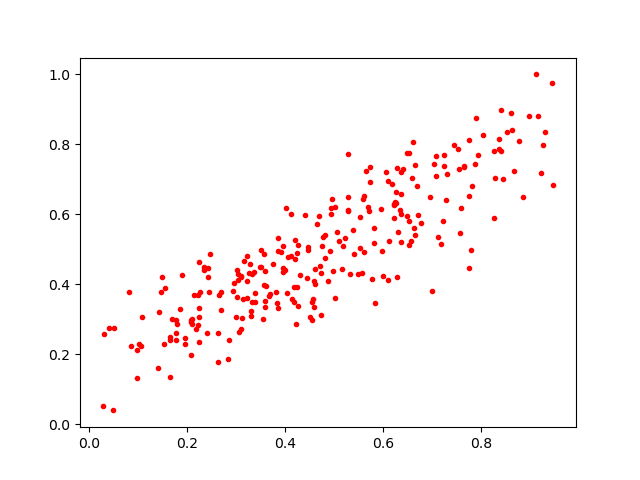

Values plotted in this chart, from the file beside it:
0.41947177, 0.5274892
0.2212, 0.3686
0.6661, 0.5418
0.57, 0.6221
0.285, 0.2413
0.3148, 0.3569
0.4271, 0.3382
0.8869, 0.649
0.3761, 0.4571
0.2227, 0.2847
0.2236, 0.2344
0.5618, 0.6532
0.6274, 0.6638
0.09615, 0.2128
0.7533, 0.7871
0.1682, 0.2997
0.2097, 0.3002
0.3568, 0.4858
0.3312, 0.3079
0.4306, 0.4266
0.03965, 0.2734
0.3102, 0.2725
0.8406, 0.7809
0.4616, 0.4425
0.2261, 0.3778
0.5953, 0.6164
0.6225, 0.5883
0.4811, 0.5407
0.2083, 0.2931
0.7133, 0.5344
0.6693, 0.6798
0.5811, 0.56
0.02669, 0.05125
0.9315, 0.8358
0.6285, 0.7314
0.5393, 0.5537
0.242, 0.4218
0.3269, 0.4331
0.1645, 0.1349
0.1896, 0.4277
0.4184, 0.3477
0.4705, 0.4513
0.3223, 0.4816
0.3664, 0.3665
0.4989, 0.4368
0.622, 0.6288
0.7753, 0.6518
0.3363, 0.4361
0.6367, 0.5998
0.4565, 0.3578
0.04902, 0.03917
0.4236, 0.3912
0.3033, 0.4132
0.7094, 0.7088
0.4588, 0.4083
0.5278, 0.6496
0.3297, 0.3226
0.5648, 0.7244
0.4744, 0.5098
0.8533, 0.8361
0.3387, 0.3753
... 206 more rows
